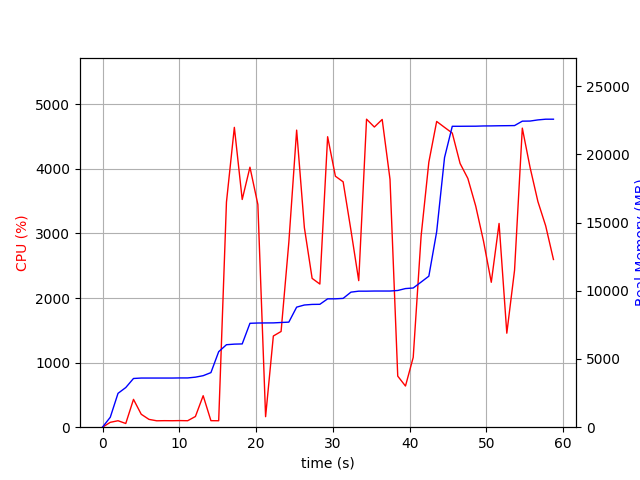

Data behind this chart, as committed beside it:
elapsed_time, nproc, cpu, mem_real, mem_virtual
3.5762786865234375e-05, 1, 0.0, 8.895, 3186
1.007, 1, 75.5, 728.5, 1685
2.016, 1, 100.1, 2482, 4941
3.024, 2, 57.5, 2907, 5035
4.031, 1, 430.9, 3571, 9028
5.039, 1, 200.4, 3603, 9028
6.046, 1, 121.2, 3603, 9028
7.054, 1, 99.2, 3603, 9028
8.062, 1, 101.2, 3603, 9028
9.071, 1, 100.2, 3603, 9028
10.08, 1, 102.3, 3611, 9028
11.09, 1, 100.2, 3611, 9028
12.09, 1, 165.7, 3668, 9028
13.11, 1, 487.7, 3776, 9182
14.12, 1, 101.0, 4002, 9182
15.13, 1, 99.9, 5536, 11578
16.14, 1, 3485, 6046, 11578
17.17, 1, 4643, 6090, 11653
18.19, 1, 3526, 6105, 11658
19.2, 1, 4026, 7617, 13216
20.23, 1, 3448, 7638, 13236
21.24, 1, 162.9, 7644, 13236
22.24, 1, 1412, 7647, 13236
23.25, 1, 1482, 7676, 13396
24.26, 1, 2862, 7702, 13396
25.28, 1, 4600, 8802, 14510
26.29, 1, 3090, 8958, 14510
27.29, 1, 2305, 9001, 14510
28.3, 1, 2216, 9009, 14510
29.31, 1, 4498, 9409, 15018
30.33, 1, 3887, 9411, 15018
31.33, 1, 3800, 9443, 15018
32.35, 1, 3050, 9900, 15018
33.36, 1, 2270, 9972, 15018
34.38, 1, 4770, 9972, 15018
35.4, 1, 4648, 9982, 15018
36.42, 1, 4766, 9982, 15018
37.44, 1, 3839, 9982, 15018
38.45, 1, 790.9, 10023, 15018
39.45, 1, 637.3, 10163, 15210
40.46, 1, 1081, 10205, 15210
41.49, 1, 2958, 10639, 17770
42.5, 1, 4105, 11071, 17770
43.52, 1, 4735, 14328, 25470
44.54, 1, 4643, 19764, 30620
45.55, 1, 4555, 22060, 30620
46.57, 1, 4084, 22060, 30620
47.58, 1, 3853, 22064, 30620
48.6, 1, 3424, 22066, 30620
49.61, 1, 2883, 22084, 30620
50.63, 1, 2244, 22088, 30620
51.64, 1, 3155, 22098, 30620
52.65, 1, 1456, 22104, 30620
53.66, 1, 2431, 22112, 30620
54.67, 1, 4631, 22435, 30992
55.68, 1, 4021, 22443, 30992
56.7, 1, 3494, 22527, 30992
57.72, 1, 3117, 22579, 30992
58.73, 1, 2597, 22579, 30992
